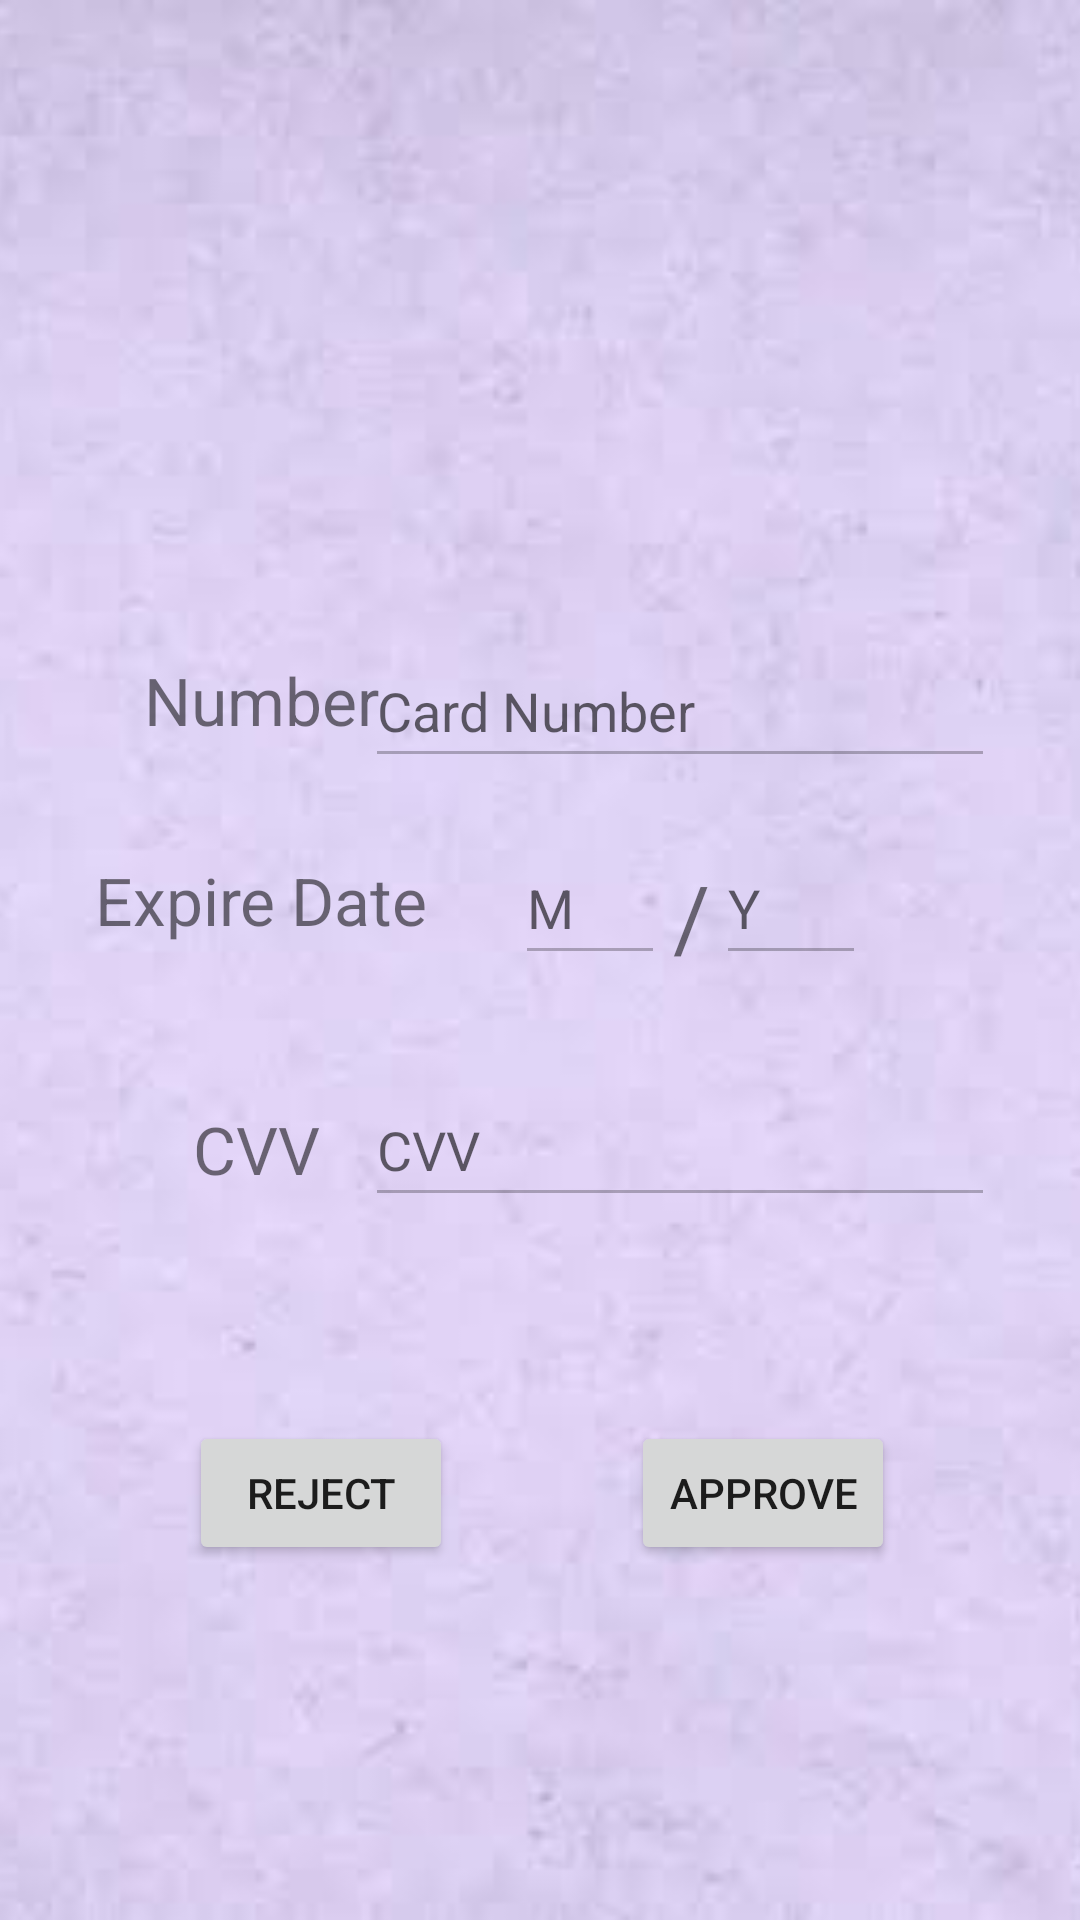

Write the Android layout XML for this screen, with the resource values it uses.
<!-- AndroidManifest.xml: application theme Theme.noActionBar -->
<!-- res/layout/activity_check_credit_card.xml -->
<?xml version="1.0" encoding="utf-8"?>
<androidx.constraintlayout.widget.ConstraintLayout xmlns:android="http://schemas.android.com/apk/res/android"
                                                   xmlns:app="http://schemas.android.com/apk/res-auto"
                                                   xmlns:tools="http://schemas.android.com/tools"
                                                   android:layout_width="match_parent"
                                                   android:layout_height="match_parent"
                                                   android:background="@color/backGround"
                                                   tools:context=".CheckCreditCard">
    <ImageView
            android:id="@+id/imageView"
            android:layout_width="match_parent"
            android:layout_height="match_parent"
            android:scaleType="centerCrop"
            android:src="@drawable/background_image"/>

    <Spinner
            android:id="@+id/spinnerSelectCreditCard"
            android:layout_width="200dp"
            android:layout_height="39dp"
            app:layout_constraintBottom_toBottomOf="parent"
            app:layout_constraintEnd_toEndOf="parent"
            app:layout_constraintHorizontal_bias="0.497"
            app:layout_constraintStart_toStartOf="parent"
            app:layout_constraintTop_toTopOf="parent"
            app:layout_constraintVertical_bias="0.193"/>

    <EditText
            android:id="@+id/CardNumber"
            android:layout_width="wrap_content"
            android:layout_height="wrap_content"
            android:ems="10"
            android:enabled="false"
            android:hint="@string/Card_Number"
            android:importantForAutofill="no"
            android:inputType="number"
            android:maxLength="16"
            android:minHeight="48dp"
            app:layout_constraintBottom_toBottomOf="parent"
            app:layout_constraintEnd_toEndOf="parent"
            app:layout_constraintHorizontal_bias="0.81"
            app:layout_constraintStart_toStartOf="parent"
            app:layout_constraintTop_toTopOf="parent"
            app:layout_constraintVertical_bias="0.357"/>

    <TextView
            android:id="@+id/textView3"
            android:layout_width="wrap_content"
            android:layout_height="wrap_content"
            android:text="/"
            android:textSize="30sp"
            app:layout_constraintBottom_toTopOf="@+id/CVV"
            app:layout_constraintEnd_toStartOf="@+id/ExpireDateYear"
            app:layout_constraintHorizontal_bias="0.6"
            app:layout_constraintStart_toEndOf="@+id/ExpireDateMonth"
            app:layout_constraintTop_toBottomOf="@+id/CardNumber"
            app:layout_constraintVertical_bias="0.444"/>

    <TextView
            android:layout_width="wrap_content"
            android:layout_height="wrap_content"
            android:text="@string/CVV"
            android:textSize="22sp"
            app:layout_constraintBottom_toBottomOf="parent"
            app:layout_constraintEnd_toEndOf="parent"
            app:layout_constraintHorizontal_bias="0.203"
            app:layout_constraintStart_toStartOf="parent"
            app:layout_constraintTop_toTopOf="parent"
            app:layout_constraintVertical_bias="0.603"/>

    <TextView
            android:layout_width="wrap_content"
            android:layout_height="wrap_content"
            android:text="@string/ExpireDate"
            android:textSize="22sp"
            app:layout_constraintBottom_toBottomOf="parent"
            app:layout_constraintEnd_toEndOf="parent"
            app:layout_constraintHorizontal_bias="0.127"
            app:layout_constraintStart_toStartOf="parent"
            app:layout_constraintTop_toTopOf="parent"
            app:layout_constraintVertical_bias="0.467"/>

    <EditText
            android:id="@+id/CVV"
            android:layout_width="wrap_content"
            android:layout_height="wrap_content"
            android:ems="10"
            android:hint="@string/CVV"
            android:enabled="false"
            android:importantForAutofill="no"
            android:inputType="number"
            android:maxLength="3"
            android:minHeight="48dp"
            app:layout_constraintBottom_toBottomOf="parent"
            app:layout_constraintEnd_toEndOf="parent"
            app:layout_constraintHorizontal_bias="0.81"
            app:layout_constraintStart_toStartOf="parent"
            app:layout_constraintTop_toTopOf="parent"
            app:layout_constraintVertical_bias="0.604"/>

    <EditText
            android:id="@+id/ExpireDateYear"
            android:layout_width="50dp"
            android:layout_height="48dp"
            android:ems="10"
            android:hint="@string/ExpireDateYear"
            android:enabled="false"
            android:importantForAutofill="no"
            android:inputType="date"
            android:maxLength="2"
            android:minHeight="48dp"
            app:layout_constraintBottom_toBottomOf="parent"
            app:layout_constraintEnd_toEndOf="parent"
            app:layout_constraintHorizontal_bias="0.77"
            app:layout_constraintStart_toStartOf="parent"
            app:layout_constraintTop_toTopOf="parent"
            app:layout_constraintVertical_bias="0.468"/>

    <TextView
            android:layout_width="wrap_content"
            android:layout_height="wrap_content"
            android:text="@string/Number"
            android:textSize="22sp"
            app:layout_constraintBottom_toBottomOf="parent"
            app:layout_constraintEnd_toEndOf="parent"
            app:layout_constraintHorizontal_bias="0.171"
            app:layout_constraintStart_toStartOf="parent"
            app:layout_constraintTop_toTopOf="parent"
            app:layout_constraintVertical_bias="0.358"/>

    <EditText
            android:id="@+id/ExpireDateMonth"
            android:layout_width="50dp"
            android:layout_height="48dp"
            android:ems="10"
            android:hint="@string/month"
            android:importantForAutofill="no"
            android:enabled="false"
            android:inputType="date"
            android:maxLength="2"
            android:minHeight="48dp"
            app:layout_constraintBottom_toBottomOf="parent"
            app:layout_constraintEnd_toEndOf="parent"
            app:layout_constraintHorizontal_bias="0.554"
            app:layout_constraintStart_toStartOf="parent"
            app:layout_constraintTop_toTopOf="parent"
            app:layout_constraintVertical_bias="0.468"/>


    <Button
            android:id="@+id/buttonApprove"
            android:layout_width="wrap_content"
            android:layout_height="wrap_content"
            android:text="Approve"
            app:layout_constraintBottom_toBottomOf="parent"
            app:layout_constraintEnd_toEndOf="parent"
            app:layout_constraintHorizontal_bias="0.773"
            app:layout_constraintStart_toStartOf="parent"
            app:layout_constraintTop_toTopOf="parent"
            app:layout_constraintVertical_bias="0.8"/>

    <Button
            android:id="@+id/buttonReject"
            android:layout_width="wrap_content"
            android:layout_height="wrap_content"
            android:text="Reject"
            app:layout_constraintBottom_toBottomOf="parent"
            app:layout_constraintEnd_toEndOf="parent"
            app:layout_constraintHorizontal_bias="0.232"
            app:layout_constraintStart_toStartOf="parent"
            app:layout_constraintTop_toTopOf="parent"
            app:layout_constraintVertical_bias="0.8"/>

</androidx.constraintlayout.widget.ConstraintLayout>
<!-- resources referenced by this layout -->
<resources>
  <color name="backGround">#e4e4e4</color>
  <!-- drawable background_image: jpg bitmap (drawable, 11192 bytes) -->
  <string name="CVV">CVV</string>
  <string name="Card_Number">Card Number</string>
  <string name="ExpireDate">Expire Date</string>
  <string name="ExpireDateYear">Y</string>
  <string name="Number">Number</string>
  <string name="month">M</string>
  <style name="Theme.noActionBar" parent="Theme.MaterialComponents.DayNight.NoActionBar" />
</resources>
